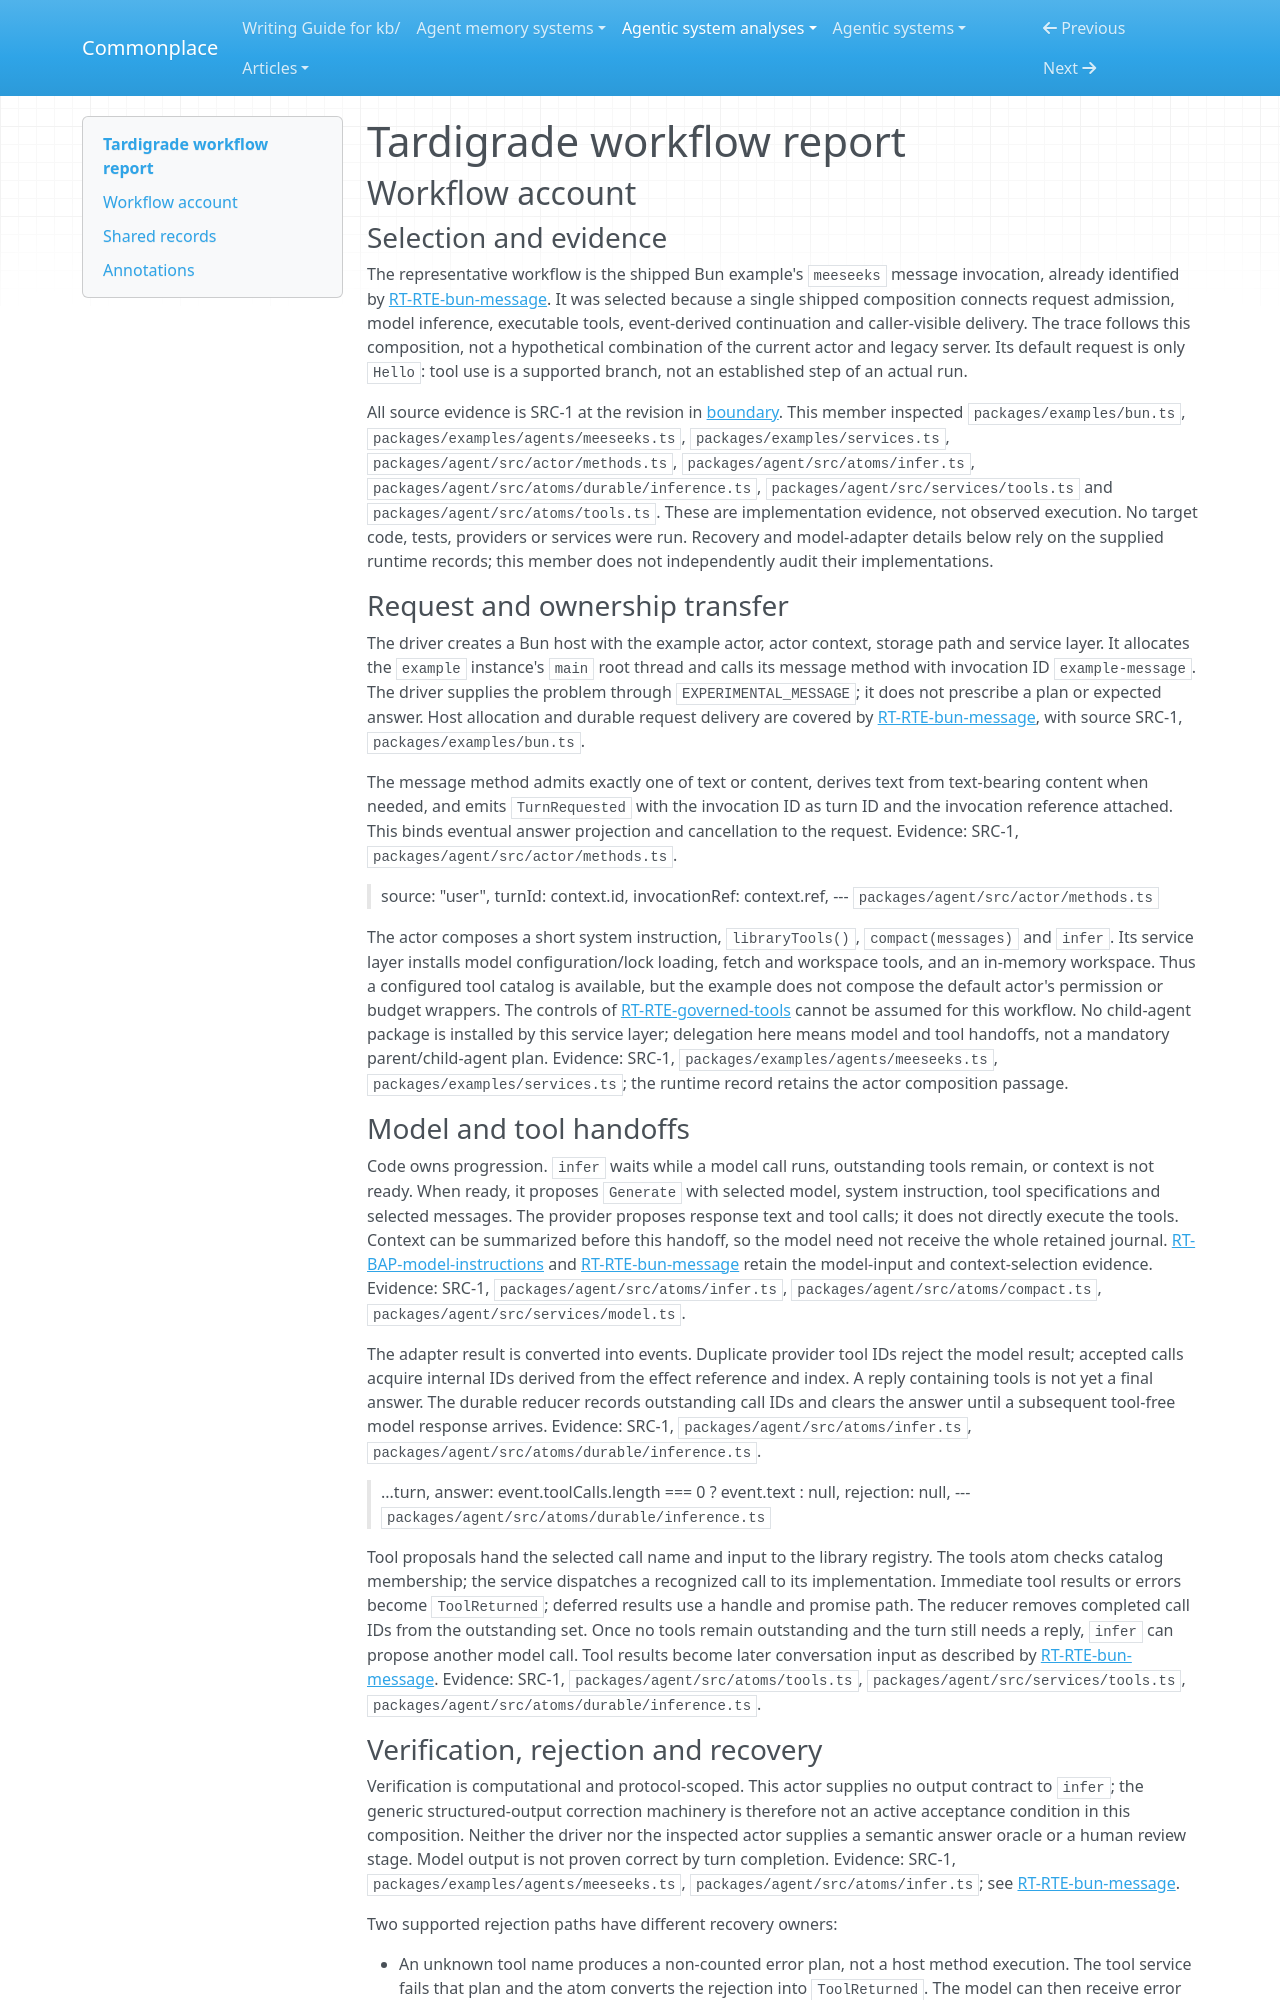

repository: zby/commonplace · page: agentic-system-analyses/retained/tardigrade/workflow/index.html · generator: mkdocs

---
type: agentic-system-analyses/types/agentic-system-workflow-report.md
description: "Tardigrade workflow account tracing the shipped Bun message driver through model/tool handoffs, rejection, recovery and terminal reply."
run-id: AAS-2026-10-15-tardigrade-455e1aaccd4d-01
reviewed-boundary: "1b9f1e5760d1d4d4a63eb1f87af9e5a2341de7e8"
---

# Tardigrade workflow report

## Workflow account

### Selection and evidence

The representative workflow is the shipped Bun example's `meeseeks` message invocation, already identified by [RT-RTE-bun-message](runtime.md#rt-rte-bun-message). It was selected because a single shipped composition connects request admission, model inference, executable tools, event-derived continuation and caller-visible delivery. The trace follows this composition, not a hypothetical combination of the current actor and legacy server. Its default request is only `Hello`: tool use is a supported branch, not an established step of an actual run.

All source evidence is SRC-1 at the revision in [boundary](boundary.md). This member inspected `packages/examples/bun.ts`, `packages/examples/agents/meeseeks.ts`, `packages/examples/services.ts`, `packages/agent/src/actor/methods.ts`, `packages/agent/src/atoms/infer.ts`, `packages/agent/src/atoms/durable/inference.ts`, `packages/agent/src/services/tools.ts` and `packages/agent/src/atoms/tools.ts`. These are implementation evidence, not observed execution. No target code, tests, providers or services were run. Recovery and model-adapter details below rely on the supplied runtime records; this member does not independently audit their implementations.

### Request and ownership transfer

The driver creates a Bun host with the example actor, actor context, storage path and service layer. It allocates the `example` instance's `main` root thread and calls its message method with invocation ID `example-message`. The driver supplies the problem through `EXPERIMENTAL_MESSAGE`; it does not prescribe a plan or expected answer. Host allocation and durable request delivery are covered by [RT-RTE-bun-message](runtime.md#rt-rte-bun-message), with source SRC-1, `packages/examples/bun.ts`.

The message method admits exactly one of text or content, derives text from text-bearing content when needed, and emits `TurnRequested` with the invocation ID as turn ID and the invocation reference attached. This binds eventual answer projection and cancellation to the request. Evidence: SRC-1, `packages/agent/src/actor/methods.ts`.

> source: "user", turnId: context.id, invocationRef: context.ref,
> --- `packages/agent/src/actor/methods.ts`

The actor composes a short system instruction, `libraryTools()`, `compact(messages)` and `infer`. Its service layer installs model configuration/lock loading, fetch and workspace tools, and an in-memory workspace. Thus a configured tool catalog is available, but the example does not compose the default actor's permission or budget wrappers. The controls of [RT-RTE-governed-tools](runtime.md#rt-rte-governed-tools) cannot be assumed for this workflow. No child-agent package is installed by this service layer; delegation here means model and tool handoffs, not a mandatory parent/child-agent plan. Evidence: SRC-1, `packages/examples/agents/meeseeks.ts`, `packages/examples/services.ts`; the runtime record retains the actor composition passage.
